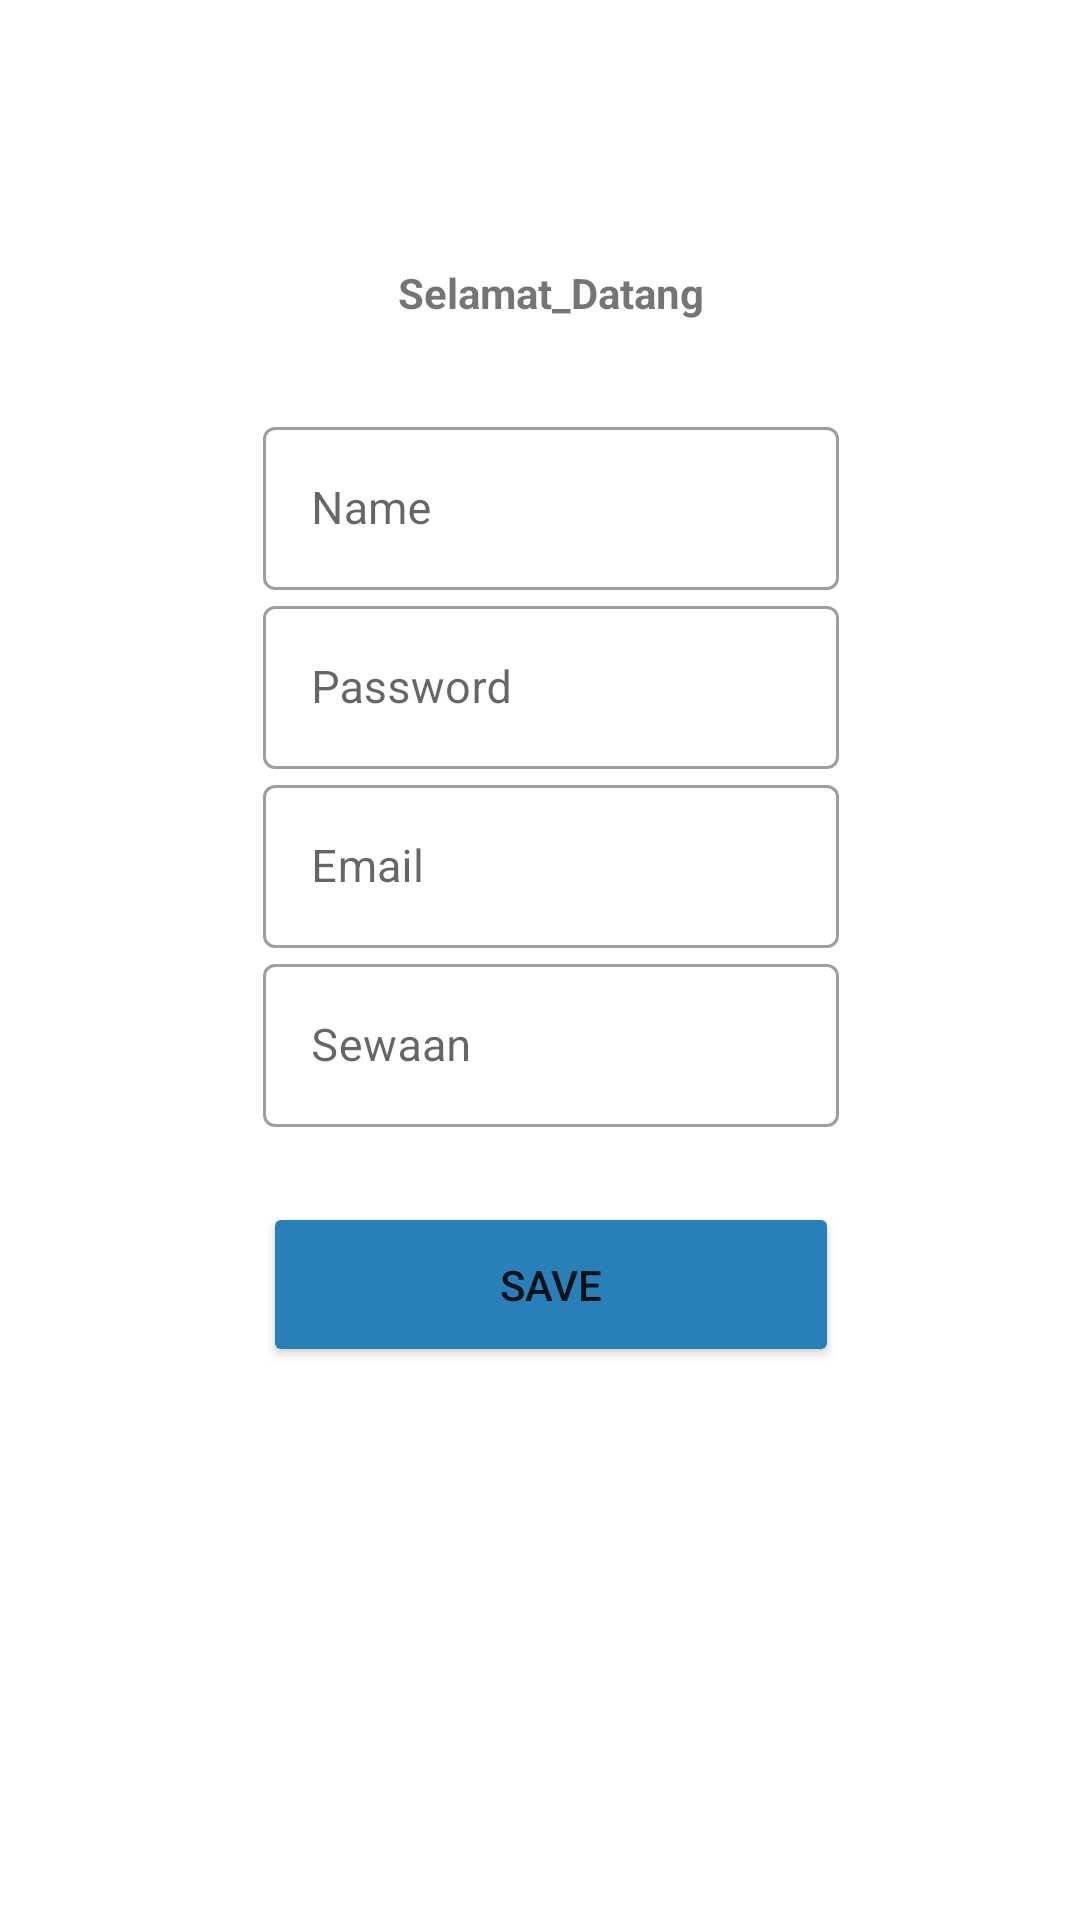

This screen was rendered from an Android layout file. Write that file and the resources it references.
<!-- AndroidManifest.xml: application theme Theme.Maiinap -->
<!-- res/layout/activity_create_contact.xml -->
<?xml version="1.0" encoding="utf-8"?>
<androidx.constraintlayout.widget.ConstraintLayout
    xmlns:android="http://schemas.android.com/apk/res/android"
    xmlns:app="http://schemas.android.com/apk/res-auto"
    xmlns:tools="http://schemas.android.com/tools"
    android:layout_width="match_parent"
    android:layout_height="match_parent"
    android:orientation="vertical"
    android:background="@drawable/hutan2"
    android:padding="20dp"
    tools:context=".CreateContact">


    <RelativeLayout
        android:id="@+id/relativeLayout"
        android:layout_width="322dp"
        android:layout_height="534dp"
        android:background="@drawable/bgcontent"
        android:gravity="center"
        android:orientation="vertical"
        tools:layout_editor_absoluteX="18dp"
        tools:layout_editor_absoluteY="107dp"
        tools:ignore="MissingConstraints">

        <TextView
            android:id="@+id/img1"
            android:layout_width="match_parent"
            android:layout_height="wrap_content"
            android:layout_centerHorizontal="true"
            android:textStyle="bold"
            android:layout_marginLeft="150dp"
            android:text="Selamat_Datang" />

        <LinearLayout
            android:layout_width="match_parent"
            android:layout_height="wrap_content"
            android:layout_below="@id/img1"
            android:layout_marginRight="70dp"
            android:orientation="vertical"
            android:padding="30dp">

            <com.google.android.material.textfield.TextInputLayout
                style="@style/Widget.MaterialComponents.TextInputLayout.OutlinedBox"
                android:layout_width="match_parent"
                android:layout_height="wrap_content">

                <EditText
                    android:id="@+id/addNama"
                    android:layout_width="match_parent"
                    android:layout_height="wrap_content"
                    android:hint="Name"
                    android:inputType="text"
                    android:textSize="15sp" />
            </com.google.android.material.textfield.TextInputLayout>

            <com.google.android.material.textfield.TextInputLayout
                style="@style/Widget.MaterialComponents.TextInputLayout.OutlinedBox"
                android:layout_width="match_parent"
                android:layout_height="wrap_content">

                <EditText
                    android:id="@+id/addPhone"
                    android:layout_width="match_parent"
                    android:layout_height="wrap_content"
                    android:hint="Password"
                    android:inputType="textPassword"
                    android:textSize="15sp" />
            </com.google.android.material.textfield.TextInputLayout>

            <com.google.android.material.textfield.TextInputLayout
                style="@style/Widget.MaterialComponents.TextInputLayout.OutlinedBox"
                android:layout_width="match_parent"
                android:layout_height="wrap_content"
                android:background="@drawable/bgcontent">

                <EditText
                    android:id="@+id/addEmail"
                    android:layout_width="match_parent"
                    android:layout_height="wrap_content"
                    android:hint="Email "
                    android:inputType="textEmailAddress"
                    android:textSize="15sp" />

                <com.google.android.material.textfield.TextInputLayout
                    style="@style/Widget.MaterialComponents.TextInputLayout.OutlinedBox"
                    android:layout_width="match_parent"
                    android:layout_height="wrap_content">

                    <EditText
                        android:id="@+id/addSewa"
                        android:layout_width="match_parent"
                        android:layout_height="wrap_content"
                        android:hint="Sewaan "
                        android:inputType="textEmailAddress"
                        android:textSize="15sp" />
                </com.google.android.material.textfield.TextInputLayout>

            </com.google.android.material.textfield.TextInputLayout>

            <Button
                android:id="@+id/addContact"
                android:layout_width="match_parent"
                android:layout_height="55dp"
                android:layout_gravity="center"
                android:layout_marginTop="25dp"
                android:backgroundTint="#2980b9"
                android:text="Save"
                app:cornerRadius="10dp" />


        </LinearLayout>

    </RelativeLayout>



</androidx.constraintlayout.widget.ConstraintLayout>
<!-- resources referenced by this layout -->
<resources>
  <style name="Theme.Maiinap" parent="Theme.MaterialComponents.DayNight.DarkActionBar">
          
          <item name="colorPrimary">@color/purple_500</item>
          <item name="colorPrimaryVariant">@color/purple_700</item>
          <item name="colorOnPrimary">@color/white</item>
          
          <item name="colorSecondary">@color/teal_200</item>
          <item name="colorSecondaryVariant">@color/teal_700</item>
          <item name="colorOnSecondary">@color/black</item>
          
          <item name="android:statusBarColor" tools:targetApi="l">?attr/colorPrimaryVariant</item>
          
      </style>
  <!-- not gathered from this repository: default colours our renderer supplied (Android Studio template values) -->
  <color name="purple_500">#FF6200EE</color>
  <color name="purple_700">#FF3700B3</color>
  <color name="teal_200">#FF03DAC5</color>
  <color name="teal_700">#FF018786</color>
  <color name="black">#FF000000</color>
  <color name="white">#FFFFFFFF</color>
</resources>
